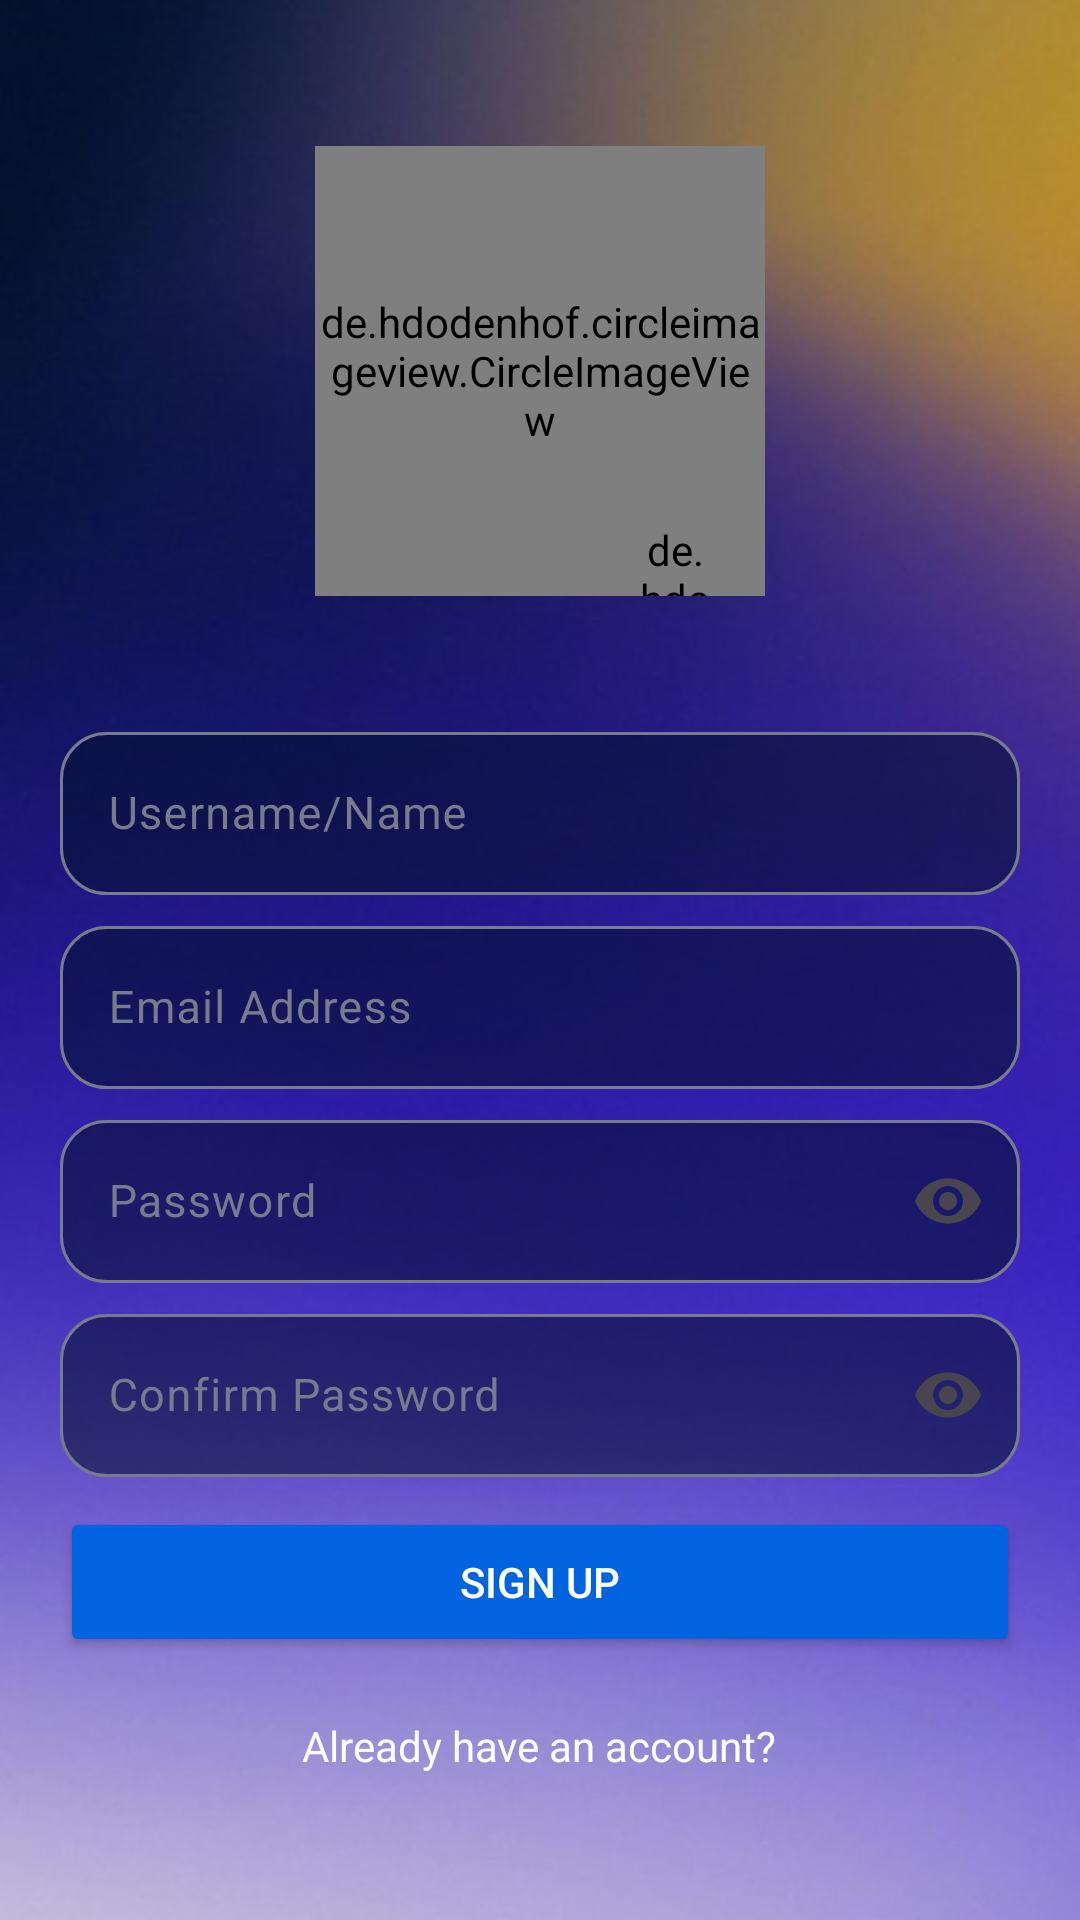

The Android layout XML behind this screen, and the referenced resources:
<!-- AndroidManifest.xml: application theme Theme.SnapSaga -->
<!-- res/layout/activity_sign_up.xml -->
<?xml version="1.0" encoding="utf-8"?>
<LinearLayout xmlns:android="http://schemas.android.com/apk/res/android"
    xmlns:app="http://schemas.android.com/apk/res-auto"
    xmlns:tools="http://schemas.android.com/tools"
    android:id="@+id/main"
    android:layout_width="match_parent"
    android:layout_height="match_parent"
    android:background="@drawable/bg2"
    android:gravity="center"
    android:orientation="vertical"
    tools:context=".SignUpActivity">

    <androidx.constraintlayout.widget.ConstraintLayout
        android:layout_width="match_parent"
        android:layout_height="170dp"
        android:layout_gravity="center">

        <de.hdodenhof.circleimageview.CircleImageView
            android:id="@+id/profilePic"
            android:layout_width="150dp"
            android:layout_height="150dp"
            android:src="@drawable/profile_user"
            app:civ_border_color="#373737"
            app:civ_border_width="3dp"
            app:layout_constraintEnd_toEndOf="parent"
            app:layout_constraintStart_toStartOf="parent"
            app:layout_constraintTop_toTopOf="parent" />

        <de.hdodenhof.circleimageview.CircleImageView
            android:id="@+id/addPic"
            android:layout_width="25dp"
            android:layout_height="25dp"
            android:src="@drawable/plus"
            app:civ_border_color="@color/white"
            app:civ_border_width="1dp"
            app:layout_constraintBottom_toBottomOf="@+id/profilePic"
            app:layout_constraintEnd_toEndOf="@+id/profilePic"
            app:layout_constraintHorizontal_bias="0.86"
            app:layout_constraintStart_toStartOf="@+id/profilePic"
            app:layout_constraintTop_toTopOf="@+id/profilePic"
            app:layout_constraintVertical_bias="1.0" />
    </androidx.constraintlayout.widget.ConstraintLayout>

    <com.google.android.material.textfield.TextInputLayout
        android:id="@+id/name"
        android:layout_width="match_parent"
        android:layout_height="wrap_content"
        android:layout_marginStart="20dp"
        android:layout_marginTop="20dp"
        android:layout_marginEnd="20dp"
        android:hint="Username/Name"
        android:textColorHint="#767C8C"
        app:layout_constraintEnd_toEndOf="parent"
        app:layout_constraintHorizontal_bias="0.508"
        app:layout_constraintStart_toStartOf="parent"
        app:layout_constraintTop_toBottomOf="@+id/imageView">

        <com.google.android.material.textfield.TextInputEditText
            android:layout_width="match_parent"
            android:layout_height="match_parent"
            android:background="@drawable/edit_text_bg"
            android:inputType="textEmailAddress"
            android:textColor="@color/white"
            android:textSize="15sp" />

    </com.google.android.material.textfield.TextInputLayout>

    <com.google.android.material.textfield.TextInputLayout
        android:id="@+id/email"
        android:layout_width="match_parent"
        android:layout_height="wrap_content"
        android:layout_marginStart="20dp"
        android:layout_marginTop="5dp"
        android:layout_marginEnd="20dp"
        android:hint="Email Address"
        android:textColorHint="#767C8C"
        app:layout_constraintEnd_toEndOf="parent"
        app:layout_constraintHorizontal_bias="0.508"
        app:layout_constraintStart_toStartOf="parent"
        app:layout_constraintTop_toBottomOf="@+id/imageView">

        <com.google.android.material.textfield.TextInputEditText
            android:layout_width="match_parent"
            android:layout_height="match_parent"
            android:background="@drawable/edit_text_bg"
            android:inputType="textEmailAddress"
            android:textColor="@color/white"
            android:textSize="15sp" />

    </com.google.android.material.textfield.TextInputLayout>

    <com.google.android.material.textfield.TextInputLayout
        android:id="@+id/password"
        android:layout_width="match_parent"
        android:layout_height="wrap_content"
        android:layout_marginStart="20dp"
        android:layout_marginTop="5dp"
        android:layout_marginEnd="20dp"
        android:hint="Password"
        android:textColorHint="#767C8C"
        app:endIconMode="password_toggle"
        app:layout_constraintEnd_toEndOf="parent"
        app:layout_constraintHorizontal_bias="0.508"
        app:layout_constraintStart_toStartOf="parent"
        app:layout_constraintTop_toBottomOf="@+id/textField">

        <com.google.android.material.textfield.TextInputEditText
            android:layout_width="match_parent"
            android:layout_height="match_parent"
            android:background="@drawable/edit_text_bg"
            android:inputType="textPassword"
            android:textColor="@color/white"
            android:textSize="15sp"
            tools:layout_editor_absoluteX="34dp"
            tools:layout_editor_absoluteY="434dp" />
    </com.google.android.material.textfield.TextInputLayout>

    <com.google.android.material.textfield.TextInputLayout
        android:id="@+id/confirm_password"
        android:layout_width="match_parent"
        android:layout_height="wrap_content"
        android:layout_marginStart="20dp"
        android:layout_marginTop="5dp"
        android:layout_marginEnd="20dp"
        android:hint="Confirm Password"
        android:textColorHint="#767C8C"
        app:endIconMode="password_toggle"
        app:layout_constraintEnd_toEndOf="parent"
        app:layout_constraintHorizontal_bias="0.508"
        app:layout_constraintStart_toStartOf="parent"
        app:layout_constraintTop_toBottomOf="@+id/textField">

        <com.google.android.material.textfield.TextInputEditText
            android:layout_width="match_parent"
            android:layout_height="match_parent"
            android:background="@drawable/edit_text_bg"
            android:inputType="textPassword"
            android:textColor="@color/white"
            android:textSize="15sp"
            tools:layout_editor_absoluteX="34dp"
            tools:layout_editor_absoluteY="434dp" />
    </com.google.android.material.textfield.TextInputLayout>

    <Button
        android:id="@+id/signUp"
        android:layout_width="match_parent"
        android:layout_height="50dp"
        android:layout_marginStart="20dp"
        android:layout_marginTop="10dp"
        android:layout_marginEnd="20dp"
        android:backgroundTint="#0064E0"
        android:text="Sign up"
        android:textColor="@color/white"
        app:layout_constraintBottom_toBottomOf="parent"
        app:layout_constraintEnd_toEndOf="@+id/textInputEditText"
        app:layout_constraintHorizontal_bias="0.0"
        app:layout_constraintStart_toStartOf="@+id/textInputEditText" />

    <TextView
        android:id="@+id/login"
        android:layout_width="wrap_content"
        android:layout_height="wrap_content"
        android:layout_marginTop="20dp"
        android:gravity="center"
        android:text="Already have an account?"
        android:textColor="#FBFBFB" />
</LinearLayout>
<!-- resources referenced by this layout -->
<resources>
  <color name="white">#FFFFFFFF</color>
  <!-- drawable bg2: jpg bitmap (drawable, 36550 bytes) -->
  <!-- drawable edit_text_bg (drawable) -->
  <?xml version="1.0" encoding="utf-8"?>
  <shape xmlns:android="http://schemas.android.com/apk/res/android">
  
      <corners android:radius="15dp" />
      <solid android:color="#90041131" />
      <stroke
          android:width="1dp"
          android:color="#767C8C" />
  
  
  </shape>
  <style name="Theme.SnapSaga" parent="Base.Theme.SnapSaga" />
  <style name="Base.Theme.SnapSaga" parent="Theme.Material3.DayNight.NoActionBar">
          
          
          <item name="android:windowIsTranslucent">true</item>
          <item name="android:statusBarColor">@color/black</item>
      </style>
  <color name="black">#FF000000</color>
</resources>
